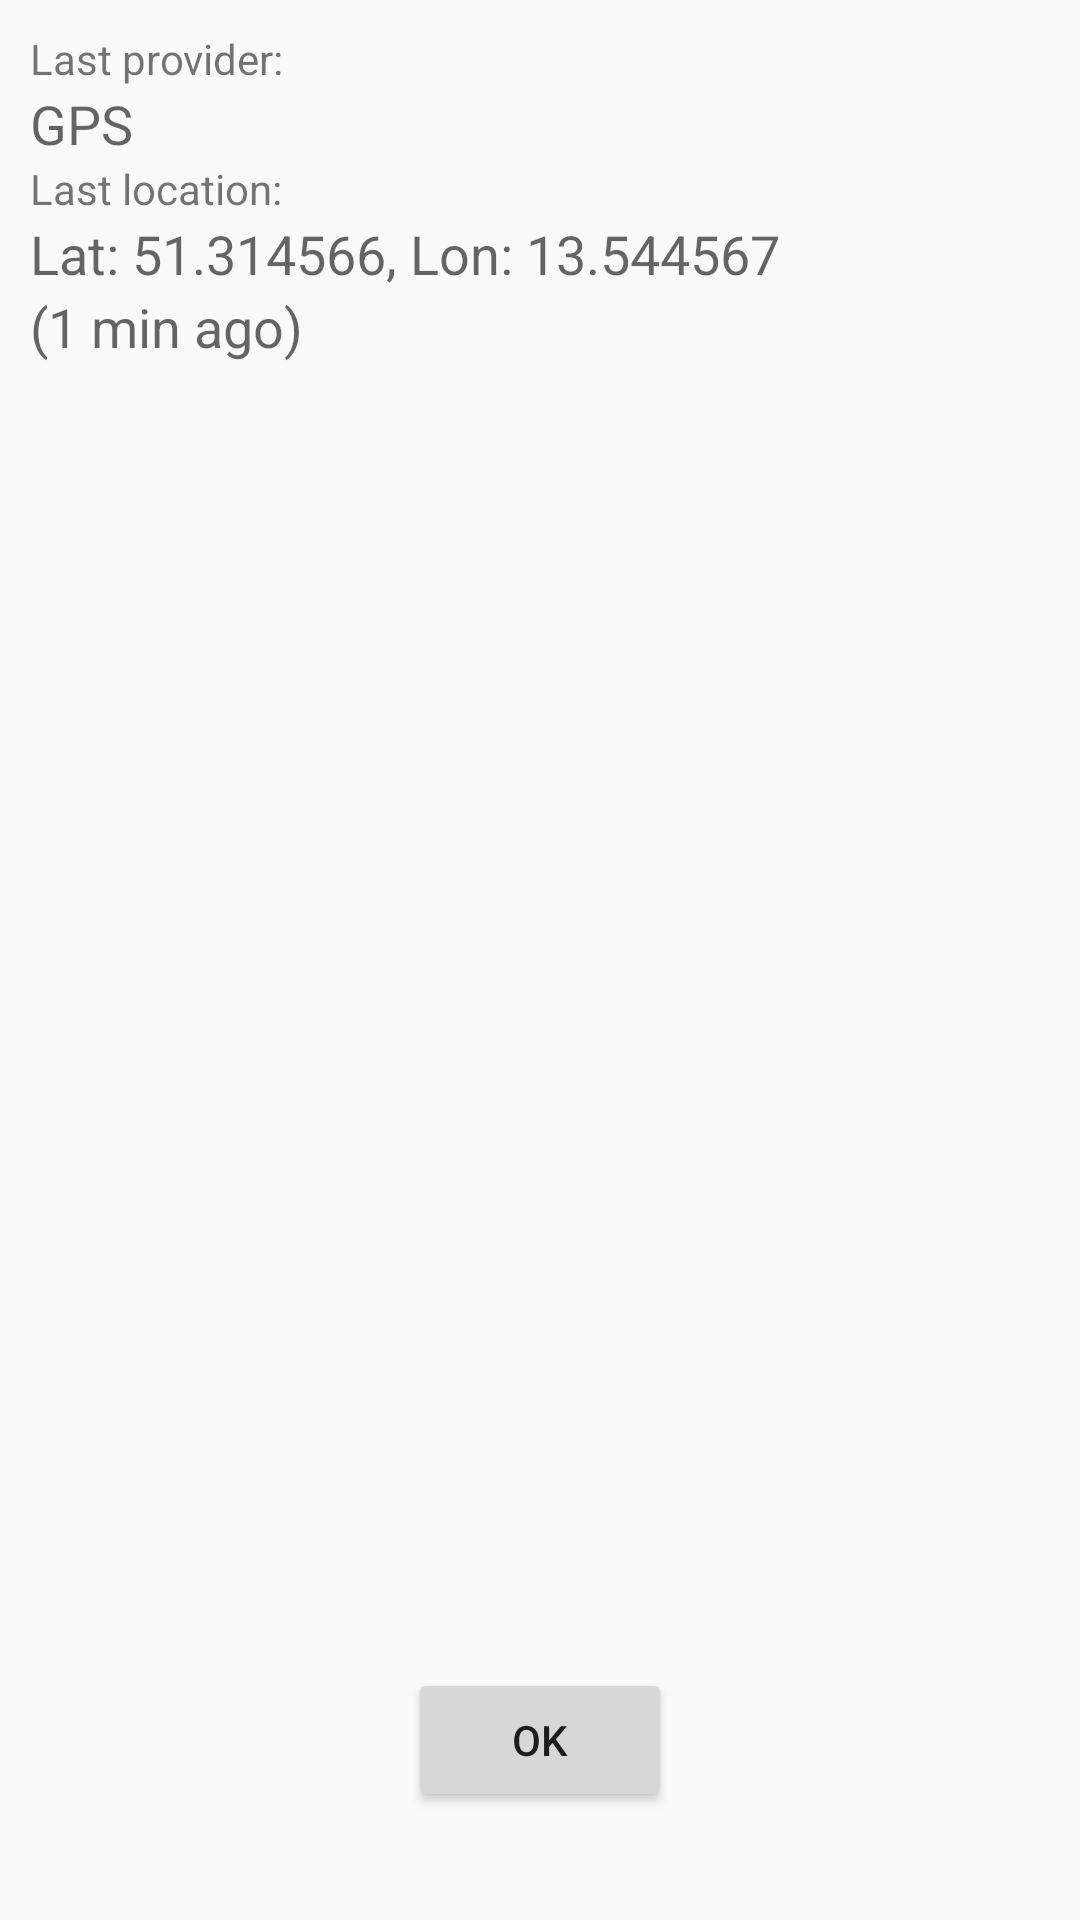

Android layout source for this screen:
<!-- AndroidManifest.xml: application theme Theme.AppCompat.Light -->
<!-- res/layout/dialog_status.xml -->
<?xml version="1.0" encoding="utf-8"?>

<RelativeLayout xmlns:android="http://schemas.android.com/apk/res/android"
    android:layout_width="wrap_content"
    android:layout_height="wrap_content"
    android:padding="10dp" >

    <TextView
        android:id="@+id/status_lblLastProvider1"
        android:layout_width="wrap_content"
        android:layout_height="wrap_content"
        android:layout_alignParentLeft="true"
        android:layout_alignParentTop="true"
        android:text="@string/status_last_provider" />

    <TextView
        android:id="@+id/status_lblProvider"
        android:layout_width="wrap_content"
        android:layout_height="wrap_content"
        android:layout_alignLeft="@+id/status_lblLastProvider1"
        android:layout_below="@+id/status_lblLastProvider1"
        android:text="GPS"
        android:textAppearance="?android:attr/textAppearanceMedium" />

    <TextView
        android:id="@+id/status_lblLastLocation"
        android:layout_width="wrap_content"
        android:layout_height="wrap_content"
        android:layout_alignLeft="@+id/status_lblProvider"
        android:layout_below="@+id/status_lblProvider"
        android:text="@string/status_last_location" />

    <TextView
        android:id="@+id/status_lblGeoPosition"
        android:layout_width="wrap_content"
        android:layout_height="wrap_content"
        android:layout_alignLeft="@+id/status_lblLastLocation"
        android:layout_below="@+id/status_lblLastLocation"
        android:text="Lat: 51.314566, Lon: 13.544567"
        android:textAppearance="?android:attr/textAppearanceMedium"
        android:textIsSelectable="true" />

    <TextView
        android:id="@+id/status_lblAge"
        android:layout_width="wrap_content"
        android:layout_height="wrap_content"
        android:layout_alignLeft="@+id/status_lblGeoPosition"
        android:layout_below="@+id/status_lblGeoPosition"
        android:text="(1 min ago)"
        android:textAppearance="?android:attr/textAppearanceMedium" />

    <Button
        android:id="@+id/status_btnOk"
        android:layout_width="wrap_content"
        android:layout_height="wrap_content"
        android:layout_alignParentBottom="true"
        android:layout_centerHorizontal="true"
        android:layout_marginBottom="26dp"
        android:text="@android:string/ok" />

</RelativeLayout>
<!-- resources referenced by this layout -->
<resources>
  <string name="status_last_location">Last location:</string>
  <string name="status_last_provider">Last provider:</string>
</resources>
